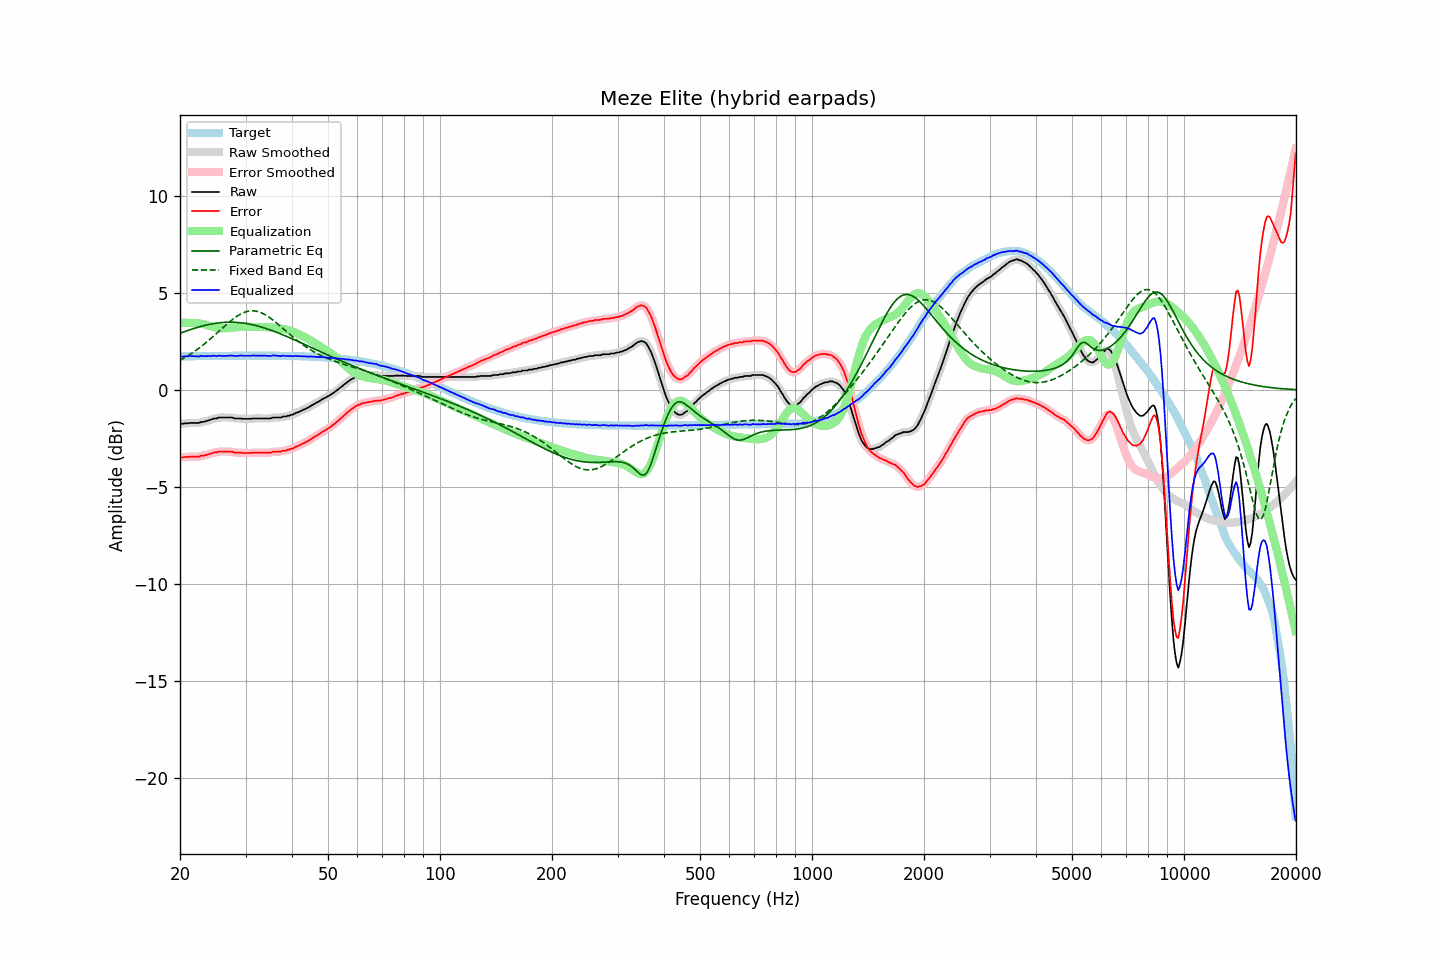

Data behind this chart, as committed beside it:
frequency, raw, error, smoothed, error_smoothed, equalization, parametric_eq, fixed_band_eq, equalized_raw, equalized_smoothed, target
20.00, -1.72, -3.45, -1.73, -3.46, 3.46, 2.92, 1.53, 1.74, 1.73, 1.73
20.20, -1.75, -3.48, -1.74, -3.47, 3.46, 2.95, 1.57, 1.71, 1.72, 1.73
20.40, -1.74, -3.47, -1.74, -3.47, 3.46, 2.98, 1.62, 1.72, 1.72, 1.73
20.61, -1.72, -3.45, -1.73, -3.47, 3.46, 3.01, 1.66, 1.74, 1.72, 1.73
20.81, -1.72, -3.45, -1.72, -3.45, 3.46, 3.04, 1.71, 1.73, 1.74, 1.73
21.02, -1.72, -3.46, -1.71, -3.45, 3.45, 3.07, 1.76, 1.73, 1.74, 1.73
21.23, -1.70, -3.44, -1.71, -3.44, 3.45, 3.10, 1.82, 1.75, 1.74, 1.73
21.44, -1.70, -3.44, -1.70, -3.44, 3.45, 3.12, 1.87, 1.74, 1.74, 1.74
21.66, -1.70, -3.44, -1.70, -3.44, 3.44, 3.15, 1.93, 1.74, 1.74, 1.74
21.87, -1.70, -3.44, -1.70, -3.44, 3.44, 3.18, 1.98, 1.74, 1.74, 1.74
22.09, -1.70, -3.44, -1.71, -3.45, 3.44, 3.20, 2.04, 1.73, 1.73, 1.74
22.31, -1.70, -3.44, -1.70, -3.44, 3.43, 3.23, 2.10, 1.73, 1.73, 1.74
22.54, -1.70, -3.44, -1.69, -3.43, 3.42, 3.25, 2.16, 1.72, 1.74, 1.74
22.76, -1.65, -3.39, -1.67, -3.41, 3.41, 3.27, 2.23, 1.76, 1.74, 1.74
22.99, -1.65, -3.40, -1.65, -3.39, 3.40, 3.29, 2.29, 1.75, 1.75, 1.74
23.22, -1.64, -3.39, -1.63, -3.38, 3.38, 3.32, 2.36, 1.74, 1.75, 1.74
23.45, -1.61, -3.36, -1.62, -3.36, 3.36, 3.34, 2.42, 1.74, 1.74, 1.74
23.69, -1.59, -3.34, -1.59, -3.34, 3.33, 3.35, 2.49, 1.74, 1.74, 1.75
23.92, -1.56, -3.31, -1.57, -3.31, 3.31, 3.37, 2.56, 1.75, 1.74, 1.75
24.16, -1.54, -3.29, -1.54, -3.28, 3.29, 3.39, 2.63, 1.74, 1.75, 1.75
24.40, -1.51, -3.26, -1.51, -3.26, 3.26, 3.40, 2.71, 1.75, 1.76, 1.75
24.65, -1.47, -3.22, -1.49, -3.24, 3.24, 3.42, 2.78, 1.77, 1.75, 1.75
24.89, -1.47, -3.22, -1.47, -3.22, 3.22, 3.43, 2.85, 1.75, 1.75, 1.75
25.14, -1.47, -3.22, -1.45, -3.20, 3.20, 3.44, 2.93, 1.73, 1.75, 1.75
25.39, -1.42, -3.17, -1.44, -3.19, 3.19, 3.45, 3.00, 1.77, 1.75, 1.75
25.65, -1.42, -3.18, -1.42, -3.18, 3.18, 3.46, 3.08, 1.76, 1.76, 1.75
25.91, -1.42, -3.18, -1.42, -3.17, 3.18, 3.47, 3.16, 1.75, 1.76, 1.75
26.16, -1.42, -3.18, -1.42, -3.18, 3.17, 3.48, 3.23, 1.75, 1.75, 1.75
26.43, -1.42, -3.18, -1.42, -3.18, 3.17, 3.48, 3.30, 1.75, 1.75, 1.76
26.69, -1.42, -3.18, -1.42, -3.18, 3.17, 3.49, 3.38, 1.75, 1.75, 1.76
26.96, -1.42, -3.18, -1.42, -3.18, 3.18, 3.49, 3.45, 1.76, 1.76, 1.76
27.23, -1.42, -3.18, -1.42, -3.18, 3.19, 3.49, 3.52, 1.77, 1.77, 1.76
27.50, -1.42, -3.18, -1.43, -3.19, 3.20, 3.49, 3.59, 1.77, 1.77, 1.76
27.77, -1.44, -3.20, -1.45, -3.20, 3.20, 3.49, 3.65, 1.76, 1.76, 1.76
28.05, -1.47, -3.23, -1.46, -3.22, 3.21, 3.48, 3.71, 1.74, 1.75, 1.76
28.33, -1.47, -3.23, -1.47, -3.23, 3.22, 3.48, 3.77, 1.75, 1.75, 1.76
28.62, -1.47, -3.23, -1.47, -3.23, 3.23, 3.47, 3.83, 1.76, 1.76, 1.76
28.90, -1.47, -3.23, -1.47, -3.23, 3.24, 3.47, 3.88, 1.77, 1.77, 1.76
29.19, -1.47, -3.23, -1.48, -3.24, 3.25, 3.46, 3.92, 1.77, 1.77, 1.76
29.48, -1.49, -3.25, -1.49, -3.25, 3.25, 3.45, 3.96, 1.76, 1.76, 1.76
29.78, -1.49, -3.25, -1.49, -3.25, 3.25, 3.44, 3.99, 1.76, 1.76, 1.76
30.08, -1.49, -3.26, -1.49, -3.26, 3.25, 3.42, 4.02, 1.76, 1.76, 1.76
30.38, -1.49, -3.26, -1.49, -3.26, 3.25, 3.41, 4.05, 1.76, 1.76, 1.76
30.68, -1.49, -3.26, -1.49, -3.25, 3.25, 3.39, 4.06, 1.76, 1.76, 1.76
30.99, -1.49, -3.26, -1.49, -3.25, 3.25, 3.38, 4.07, 1.76, 1.76, 1.76
31.30, -1.47, -3.24, -1.48, -3.24, 3.25, 3.36, 4.07, 1.77, 1.77, 1.76
31.61, -1.47, -3.24, -1.47, -3.24, 3.24, 3.34, 4.07, 1.77, 1.77, 1.76
31.93, -1.47, -3.24, -1.47, -3.23, 3.24, 3.32, 4.06, 1.77, 1.77, 1.76
32.24, -1.47, -3.24, -1.47, -3.24, 3.24, 3.30, 4.04, 1.76, 1.76, 1.76
32.57, -1.47, -3.24, -1.47, -3.24, 3.24, 3.28, 4.02, 1.76, 1.76, 1.76
32.89, -1.47, -3.24, -1.47, -3.24, 3.24, 3.25, 3.99, 1.76, 1.76, 1.76
33.22, -1.47, -3.24, -1.47, -3.24, 3.24, 3.23, 3.96, 1.77, 1.77, 1.76
33.55, -1.47, -3.24, -1.47, -3.24, 3.24, 3.20, 3.92, 1.77, 1.77, 1.76
33.89, -1.47, -3.24, -1.47, -3.24, 3.24, 3.18, 3.87, 1.76, 1.76, 1.76
34.23, -1.47, -3.24, -1.47, -3.24, 3.23, 3.15, 3.82, 1.76, 1.76, 1.76
34.57, -1.47, -3.23, -1.47, -3.24, 3.23, 3.12, 3.77, 1.75, 1.75, 1.76
34.92, -1.47, -3.23, -1.46, -3.23, 3.22, 3.09, 3.71, 1.75, 1.75, 1.76
35.27, -1.45, -3.21, -1.45, -3.21, 3.21, 3.06, 3.65, 1.76, 1.76, 1.76
35.62, -1.42, -3.18, -1.43, -3.19, 3.21, 3.03, 3.59, 1.78, 1.77, 1.76
35.97, -1.42, -3.18, -1.42, -3.18, 3.20, 3.00, 3.52, 1.77, 1.77, 1.76
... 635 more rows
